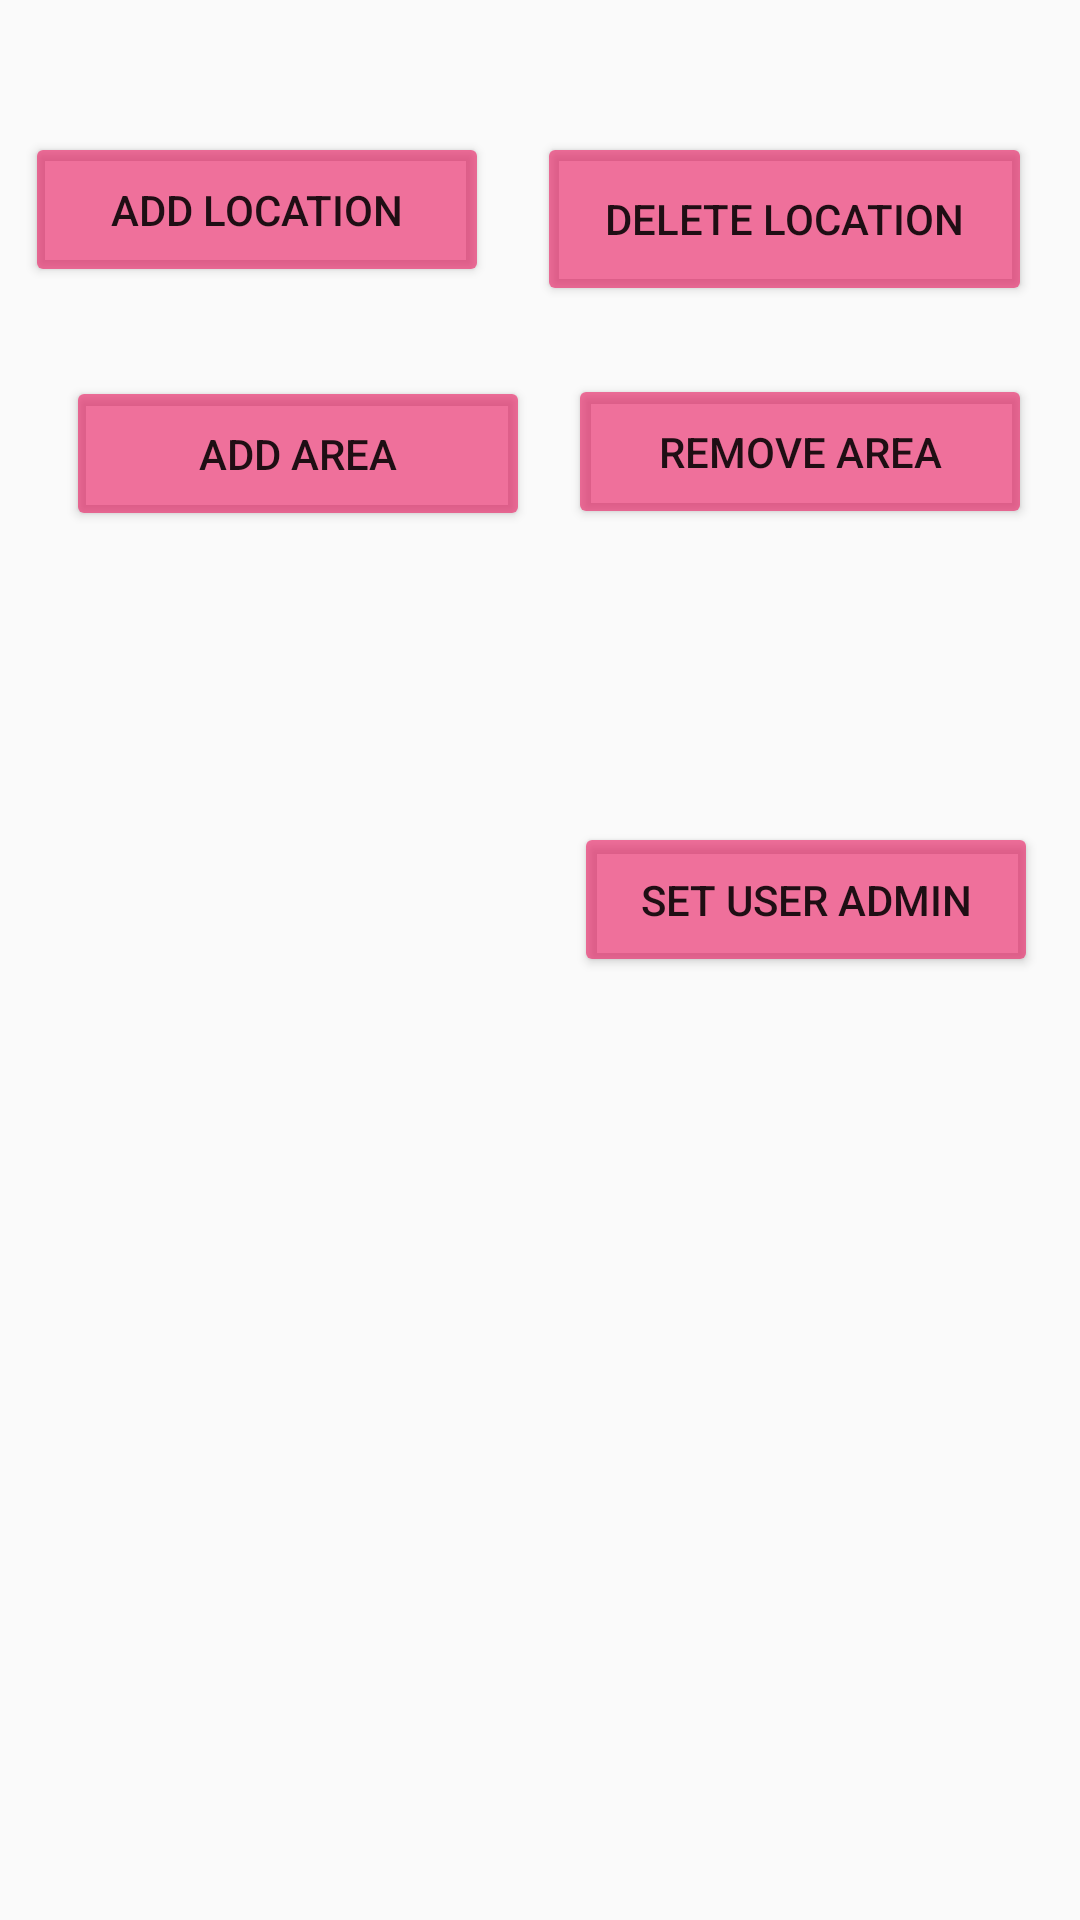

Android layout source for this screen:
<!-- AndroidManifest.xml: application theme AppTheme -->
<!-- res/layout/activity_admin_home.xml -->
<?xml version="1.0" encoding="utf-8"?>

<androidx.constraintlayout.widget.ConstraintLayout xmlns:android="http://schemas.android.com/apk/res/android"
    xmlns:app="http://schemas.android.com/apk/res-auto"
    xmlns:tools="http://schemas.android.com/tools"
    android:layout_width="match_parent"
    android:layout_height="match_parent"
    android:background="@drawable/a"
    tools:context=".main.AdminHome">

    <Button
        android:id="@+id/add_loc_button"
        android:layout_width="75pt"
        android:layout_height="25pt"
        android:layout_marginTop="44dp"
        android:backgroundTint="#9FE91E63"
        android:text="Add Location"
        app:layout_constraintBottom_toBottomOf="parent"
        app:layout_constraintEnd_toStartOf="@+id/delete_loc_button"
        app:layout_constraintHorizontal_bias="0.347"
        app:layout_constraintStart_toStartOf="parent"
        app:layout_constraintTop_toTopOf="parent"
        app:layout_constraintVertical_bias="0.0" />

    <Button
        android:id="@+id/delete_loc_button"
        android:layout_width="165dp"
        android:layout_height="58dp"
        android:layout_marginTop="44dp"
        android:layout_marginEnd="16dp"
        android:backgroundTint="#9FE91E63"
        android:text="Delete Location"
        app:layout_constraintBottom_toTopOf="@+id/delete_area_button"
        app:layout_constraintEnd_toEndOf="parent"
        app:layout_constraintHorizontal_bias="1.0"
        app:layout_constraintStart_toStartOf="parent"
        app:layout_constraintTop_toTopOf="parent"
        app:layout_constraintVertical_bias="0.0" />

    

    <Button
        android:id="@+id/create_area_button"
        android:layout_width="75pt"
        android:layout_height="25pt"
        android:backgroundTint="#9FE91E63"
        android:text="Add Area"
        app:layout_constraintBottom_toBottomOf="parent"
        app:layout_constraintEnd_toEndOf="parent"
        app:layout_constraintHorizontal_bias="0.107"
        app:layout_constraintStart_toStartOf="parent"
        app:layout_constraintTop_toTopOf="parent"
        app:layout_constraintVertical_bias="0.213" />

    <Button
        android:id="@+id/delete_area_button"
        android:layout_width="75pt"
        android:layout_height="25pt"
        android:layout_marginEnd="16dp"
        android:backgroundTint="#9FE91E63"
        android:text="Remove Area"
        app:layout_constraintBottom_toBottomOf="parent"
        app:layout_constraintEnd_toEndOf="parent"
        app:layout_constraintHorizontal_bias="1.0"
        app:layout_constraintStart_toEndOf="@+id/create_area_button"
        app:layout_constraintTop_toTopOf="parent"
        app:layout_constraintVertical_bias="0.212" />

    <Button
        android:id="@+id/set_admin_button"
        android:layout_width="75pt"
        android:layout_height="25pt"
        android:backgroundTint="#9FE91E63"
        android:text="Set User Admin"
        app:layout_constraintBottom_toBottomOf="parent"
        app:layout_constraintEnd_toEndOf="parent"
        app:layout_constraintHorizontal_bias="0.932"
        app:layout_constraintStart_toStartOf="parent"
        app:layout_constraintTop_toTopOf="parent"
        app:layout_constraintVertical_bias="0.466" />

</androidx.constraintlayout.widget.ConstraintLayout>
<!-- resources referenced by this layout -->
<resources>
  <style name="AppTheme" parent="Theme.AppCompat.Light.NoActionBar">
          
          <item name="colorPrimary">@color/colorPrimary</item>
          <item name="colorPrimaryDark">@color/colorPrimaryDark</item>
          <item name="colorAccent">@color/colorAccent</item>
      </style>
  <color name="colorPrimary">#88008577</color>
  <color name="colorPrimaryDark">#6DE91E63</color>
  <color name="colorAccent">#35D81B60</color>
</resources>
